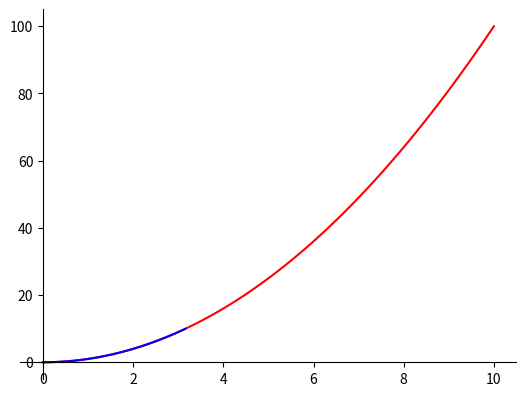

The script that saved this image:
import matplotlib.pyplot as plt
import numpy as np

# setting the axes 
fig = plt.figure()
ax = fig.add_subplot(1, 1, 1)
ax.spines['left'].set_position('zero')
ax.spines['bottom'].set_position('zero')
ax.spines['right'].set_color('none')
ax.spines['top'].set_color('none')

# squaring
x = np.linspace(0,10,100)
y = x**2

# graph the parabola in red
plt.plot(x,y, 'r')

# square root
y = np.linspace(0,10,100)
x = x**0.5

# graph square root in blue
plt.plot(x,y,'b')

# show plot
plt.show()

